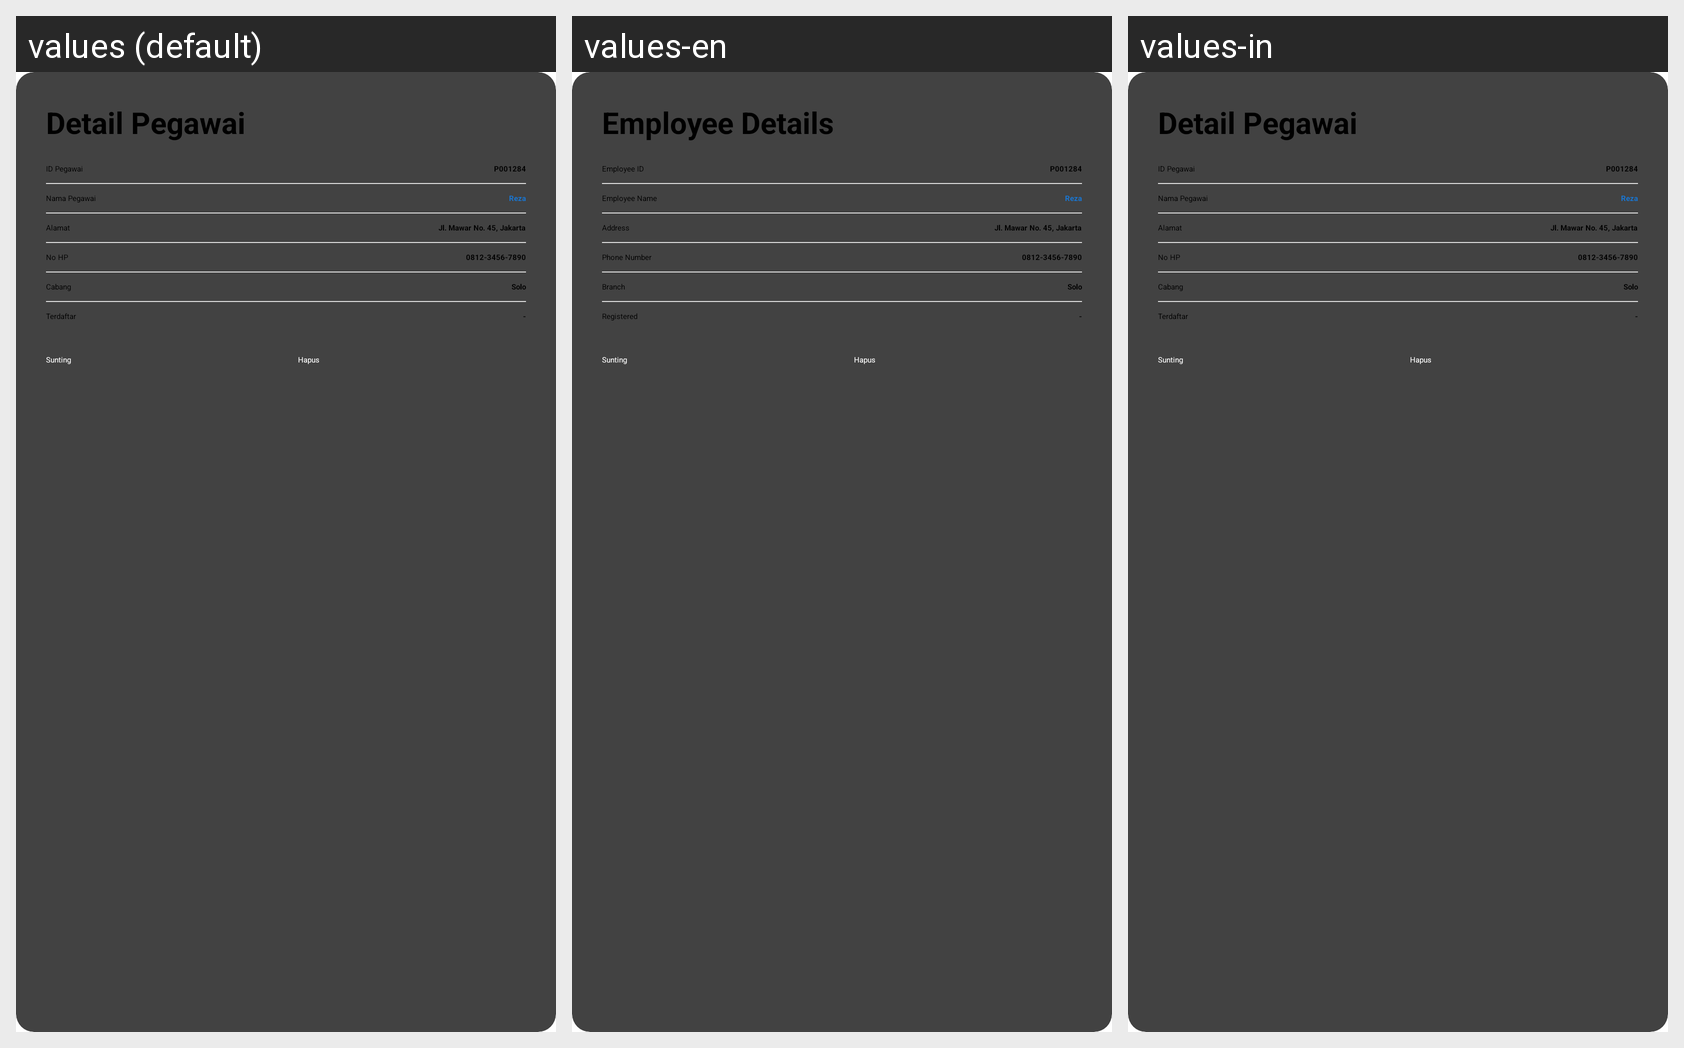

Strings drawn on this Android screen and how each of the app's shown locales translates them:
Android screen res/layout/dialogmod_pegawai.xml rendered under 3 locales, left to right: values (default), values-en, values-in. Device: Nexus 5 (rendered at 1080×1920; each locale shown at half size, 540×960, under a caption strip naming it); theme Theme.Laundry.
Strings drawn on this screen, with the default value and each locale's value (text and hints the layout hard-codes, and strings that could not be matched under every locale, appear in the picture but are not listed):

detailpegawai
  values: Detail Pegawai
  values-en: Employee Details
  values-in: Detail Pegawai

card_pegawai_id
  values: ID Pegawai
  values-en: Employee ID
  values-in: ID Pegawai

card_pegawai_nama
  values: Nama Pegawai
  values-en: Employee Name
  values-in: Nama Pegawai

card_pegawai_alamat
  values: Alamat
  values-en: Address
  values-in: Alamat

card_pelanggan_no_hp
  values: No HP
  values-en: Phone Number
  values-in: No HP

cabang
  values: Cabang
  values-en: Branch
  values-in: Cabang

card_pelanggan_terdaftar
  values: Terdaftar
  values-en: Registered
  values-in: Terdaftar
